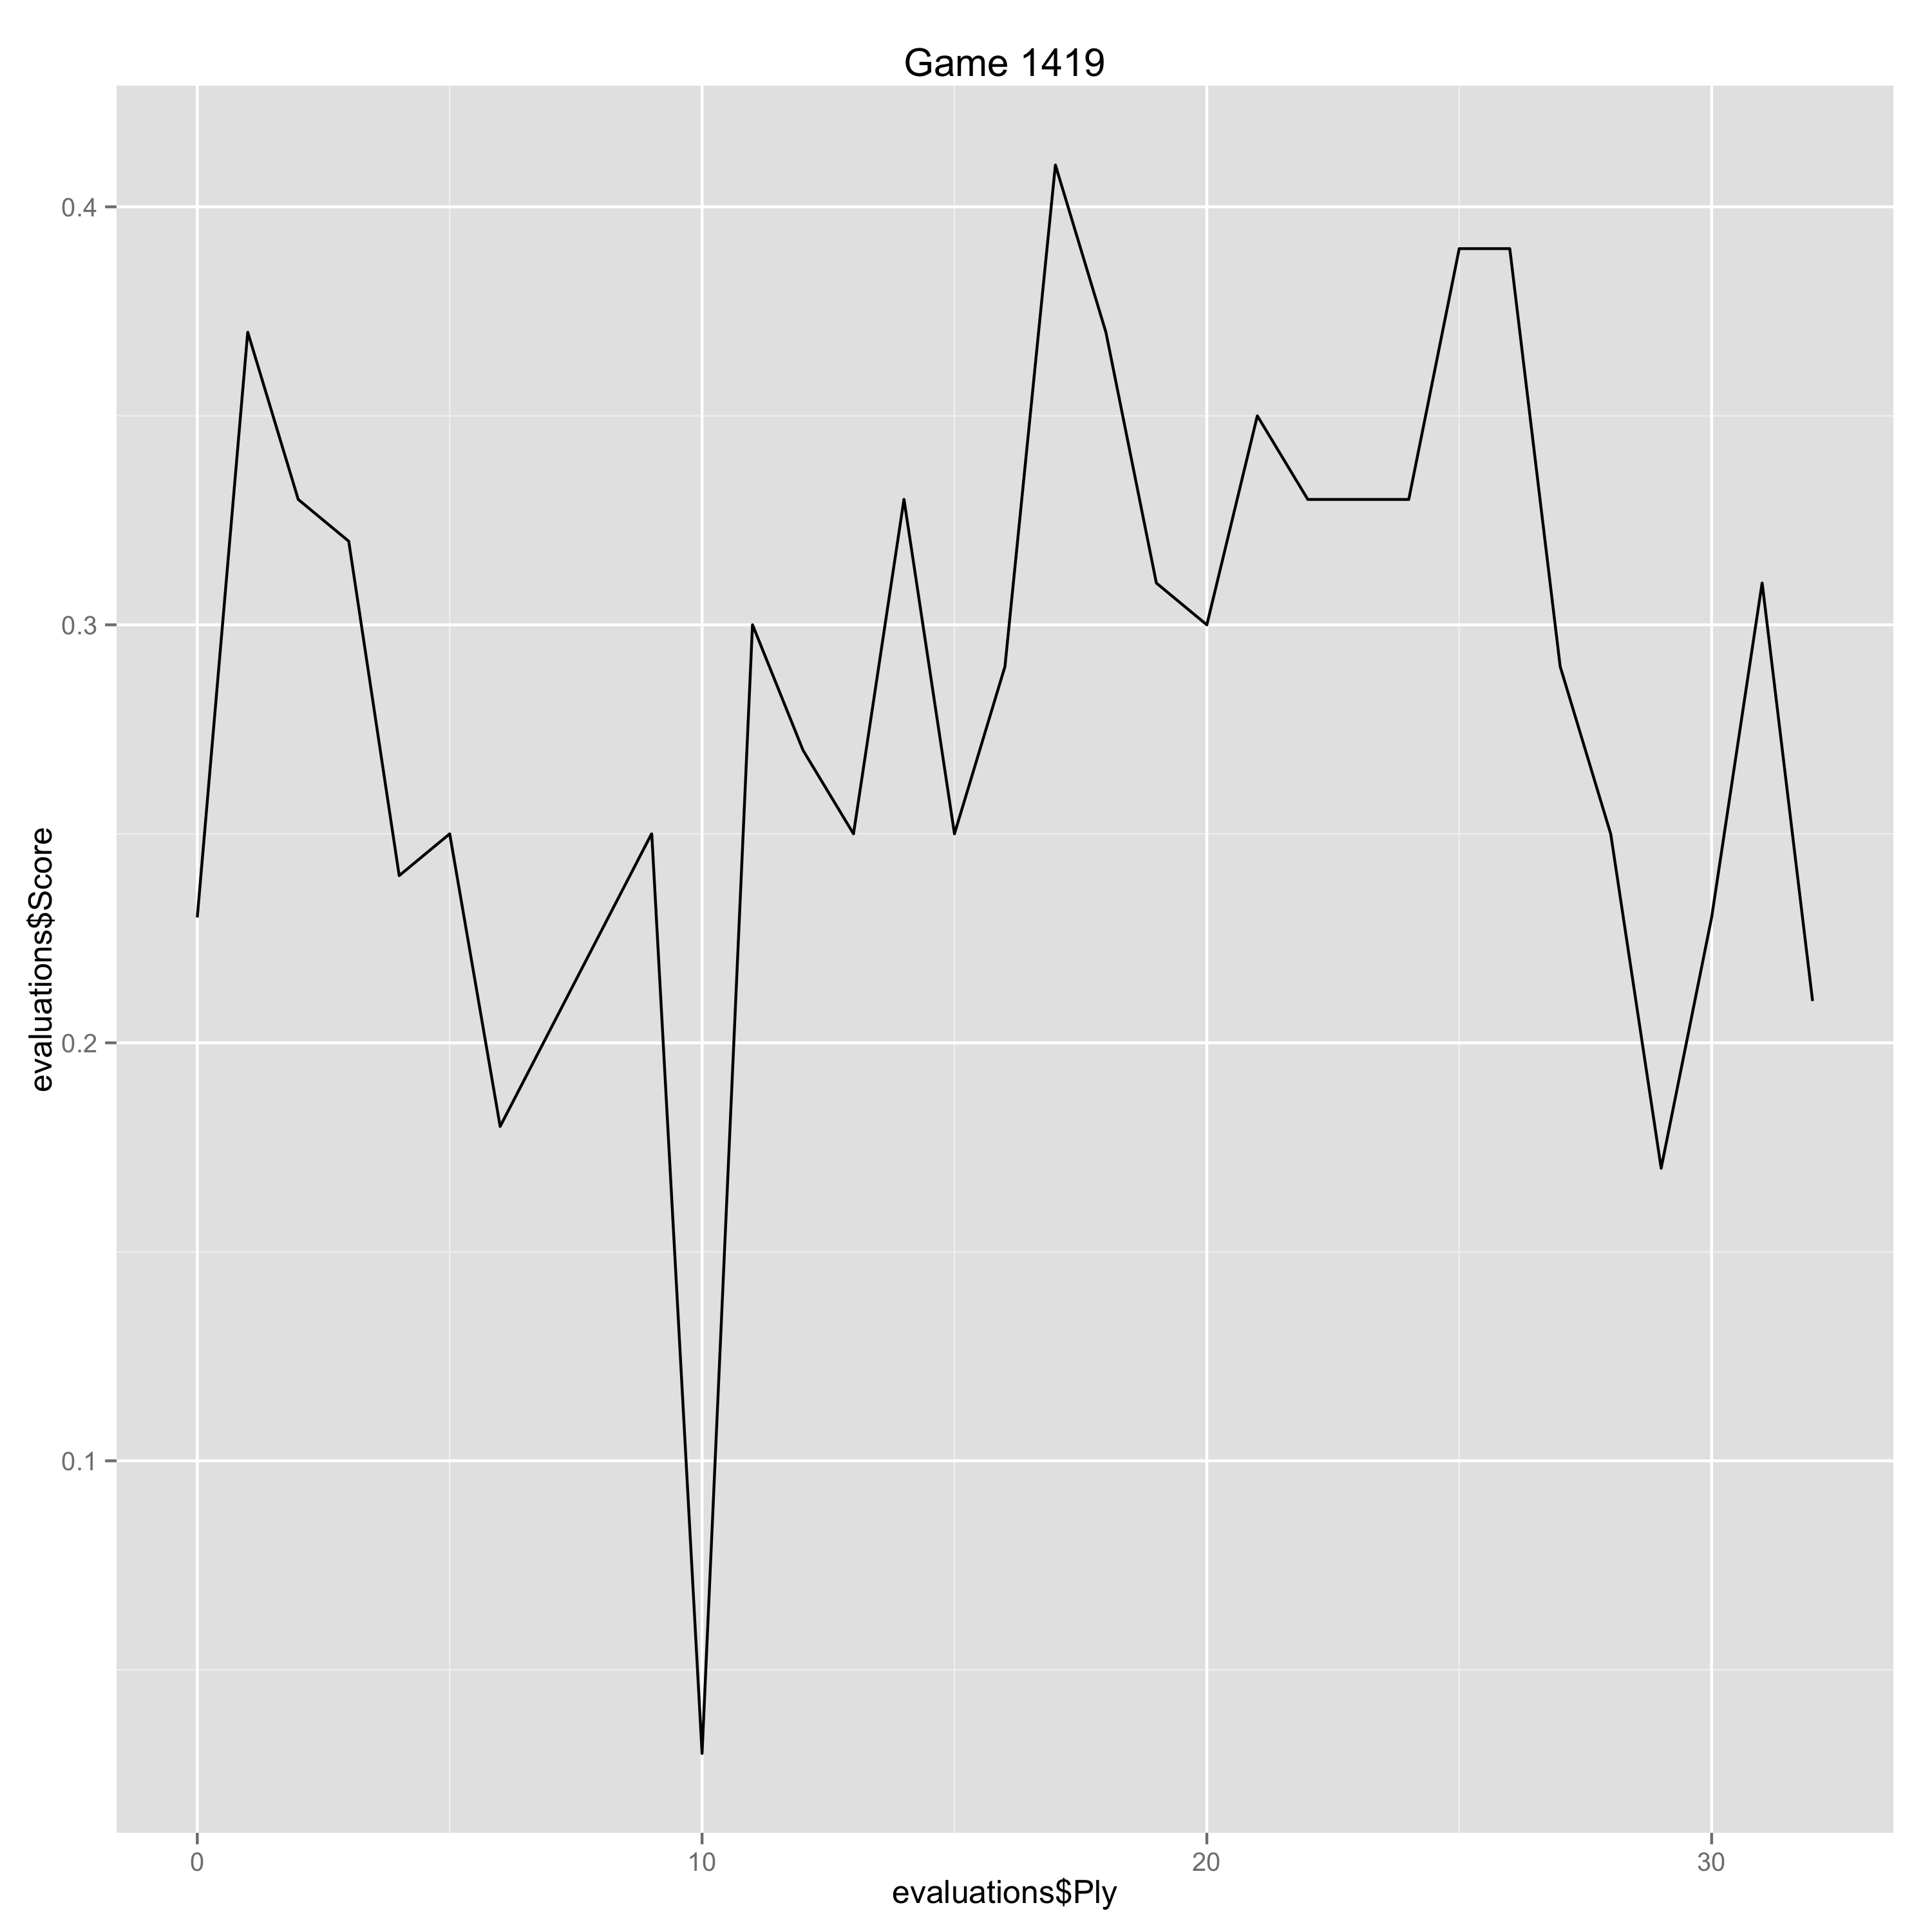

Data behind this chart, as committed beside it:
Ply, Move, White, Black, Score, Eval, Comment
0, [1], e4, , 0.23, 0.23, 
1, [1], , c5, 0.37, -0.14, 
2, [2], Nf3, , 0.33, -0.04, 
3, [2], , e6, 0.32, 0.01, 
4, [3], d4, , 0.24, -0.08, 
5, [3], , cxd4, 0.25, -0.01, 
6, [4], Nxd4, , 0.18, -0.07, 
9, [5], , Nc6, 0.25, -0.07, 
10, [6], Ndb5, , 0.03, -0.22, 
11, [6], , Bb4, 0.3, -0.27, 
12, [7], a3, , 0.27, -0.03, 
13, [7], , Bxc3+, 0.25, 0.02, 
14, [8], Nxc3, , 0.33, 0.08, 
15, [8], , d5, 0.25, 0.08, 
16, [9], exd5, , 0.29, 0.04, 
17, [9], , exd5, 0.41, -0.12, 
18, [10], Bd3, , 0.37, -0.04, 
19, [10], , O-O, 0.31, 0.06, 
20, [11], O-O, , 0.3, -0.01, 
21, [11], , d4, 0.35, -0.05, 
22, [12], Ne2, , 0.33, -0.02, 
23, [12], , Bg4, 0.33, 0.0, 
24, [13], f3, , 0.33, 0.0, 
25, [13], , Bh5, 0.39, -0.06, 
26, [14], Bg5, , 0.39, 0.0, 
27, [14], , Bg6, 0.29, 0.1, 
28, [15], b4, , 0.25, -0.04, 
29, [15], , a6, 0.17, 0.08, 
30, [16], Qd2, , 0.23, 0.06, 
31, [16], , Rc8, 0.31, -0.08, 
32, [17], Rad1, , 0.21, -0.1, 
